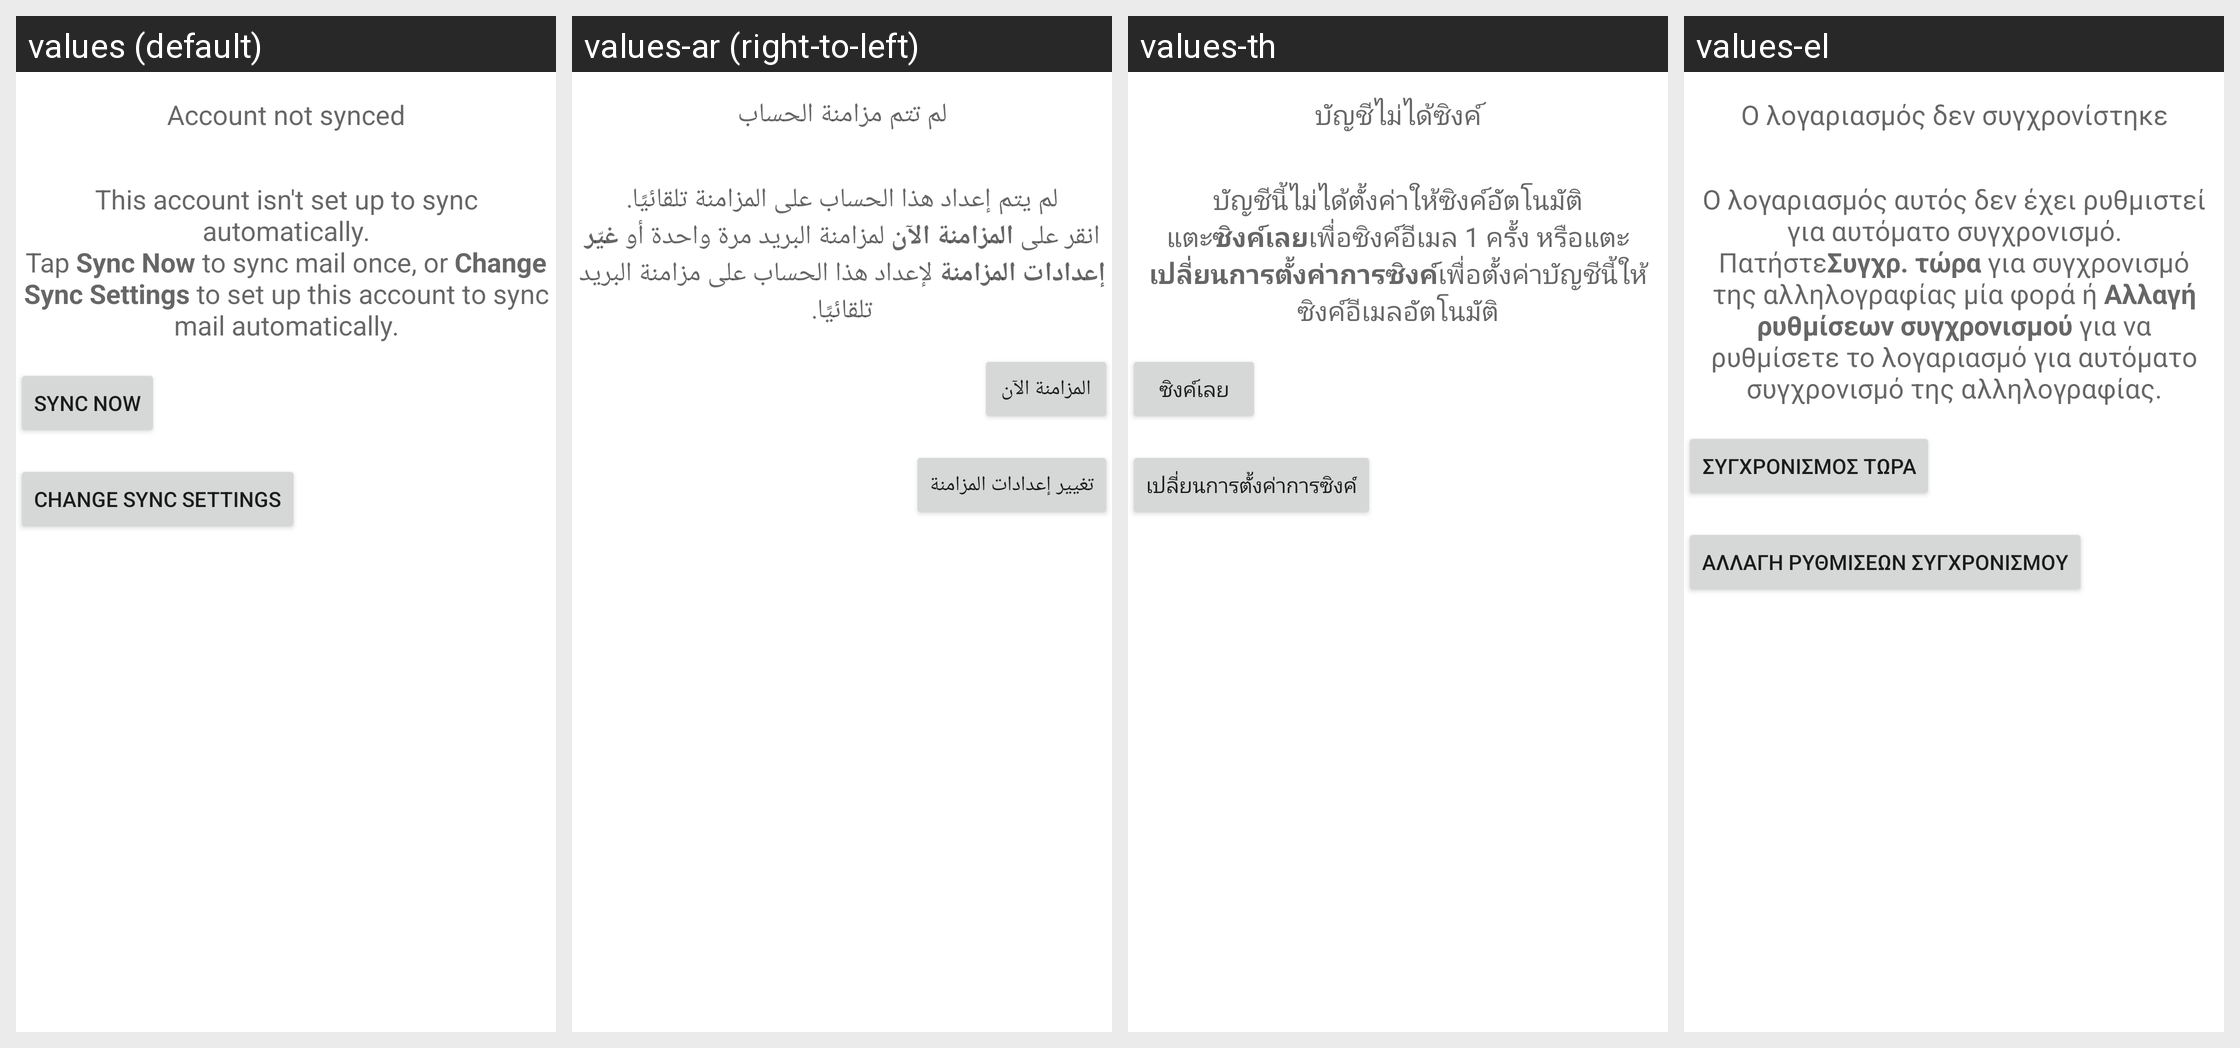

Translations of the strings shown on this Android screen, per locale in the grid:
Android screen res/layout/wait_for_manual_sync_activity.xml rendered under 4 locales, left to right: values (default), values-ar (right-to-left), values-th, values-el. Device: Nexus 5 (rendered at 1080×1920; each locale shown at half size, 540×960, under a caption strip naming it); theme UnifiedEmailTheme.
Other locales in the repository, not shown: values-af, values-am, values-be, values-be-rBY, values-bg, values-bn, values-bn-rBD, values-bs, values-bs-rBA, values-ca, values-cs, values-da, values-de, values-en-rAU, values-en-rGB, values-en-rIN, values-es, values-es-rUS, values-et, values-et-rEE, values-eu, values-eu-rES, values-fa, values-fi, values-fr, values-fr-rCA, values-gl, values-gl-rES, values-gu, values-gu-rIN, values-hi, values-hr, values-hu, values-hy, values-hy-rAM, values-id, values-in, values-is, values-is-rIS, values-it, values-iw, values-ja, values-ka, values-ka-rGE, values-kk, values-kk-rKZ, values-km, values-kn-rIN, values-ko, values-ky, values-ky-rKG, values-lo, values-lt, values-lv, values-mk, values-mk-rMK, values-ml, values-ml-rIN, values-mn, values-mn-rMN, values-mr, values-mr-rIN, values-ms, values-ms-rMY, values-my, values-my-rMM, values-nb, values-ne-rNP, values-nl, values-pa, values-pa-rIN, values-pl, values-pt, values-pt-rBR, values-pt-rPT, values-ro, values-ru, values-si, values-si-rLK, values-sk, values-sl, values-sq, values-sq-rAL, values-sr, values-sv, values-sw, values-ta, values-ta-rIN, values-te, values-te-rIN, values-tl, values-tr, values-uk, values-ur, values-ur-rPK, values-uz, values-uz-rUZ, values-vi, values-zh-rCN, values-zh-rHK, values-zh-rTW, values-zu.
Strings drawn on this screen, with the default value and each locale's value (text and hints the layout hard-codes, and strings that could not be matched under every locale, appear in the picture but are not listed):

not_synced_title
  values: Account not synced
  values-ar: لم تتم مزامنة الحساب
  values-th: บัญชีไม่ได้ซิงค์
  values-el: Ο λογαριασμός δεν συγχρονίστηκε

wait_for_manual_sync_body
  values: This account isn't set up to sync automatically.
      Tap Sync Now to sync mail once, or Change Sync Settings to set up this account to sync mail automatically.
  values-ar: لم يتم إعداد هذا الحساب على المزامنة تلقائيًا.
      انقر على المزامنة الآن لمزامنة البريد مرة واحدة أو غيّر إعدادات المزامنة لإعداد هذا الحساب على مزامنة البريد تلقائيًا.
  values-th: บัญชีนี้ไม่ได้ตั้งค่าให้ซิงค์อัตโนมัติ
      แตะซิงค์เลยเพื่อซิงค์อีเมล 1 ครั้ง หรือแตะเปลี่ยนการตั้งค่าการซิงค์เพื่อตั้งค่าบัญชีนี้ให้ซิงค์อีเมลอัตโนมัติ
  values-el: Ο λογαριασμός αυτός δεν έχει ρυθμιστεί για αυτόματο συγχρονισμό.
      ΠατήστεΣυγχρ. τώρα για συγχρονισμό της αλληλογραφίας μία φορά ή Αλλαγή ρυθμίσεων συγχρονισμού για να ρυθμίσετε το λογαριασμό για αυτόματο συγχρονισμό της αλληλογραφίας.

manual_sync
  values: Sync now
  values-ar: المزامنة الآن
  values-th: ซิงค์เลย
  values-el: Συγχρονισμός τώρα

change_sync_settings
  values: Change sync settings
  values-ar: تغيير إعدادات المزامنة
  values-th: เปลี่ยนการตั้งค่าการซิงค์
  values-el: Αλλαγή ρυθμίσεων συγχρονισμού
